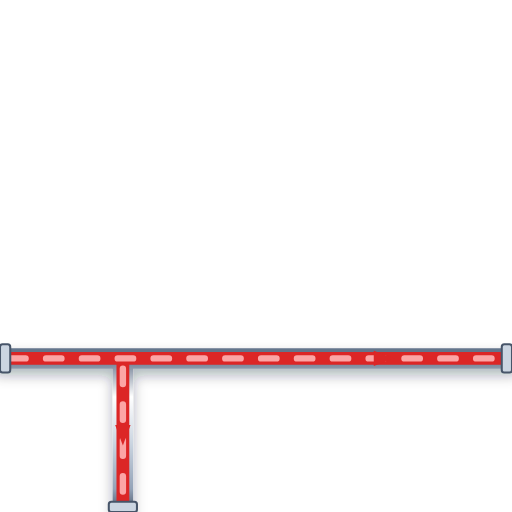
t = 0.00 s
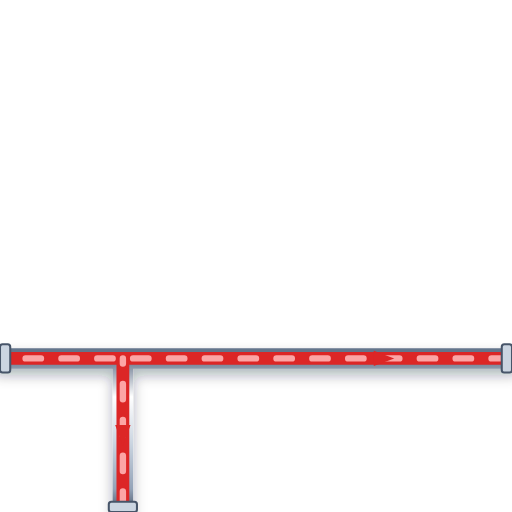
t = 0.20 s
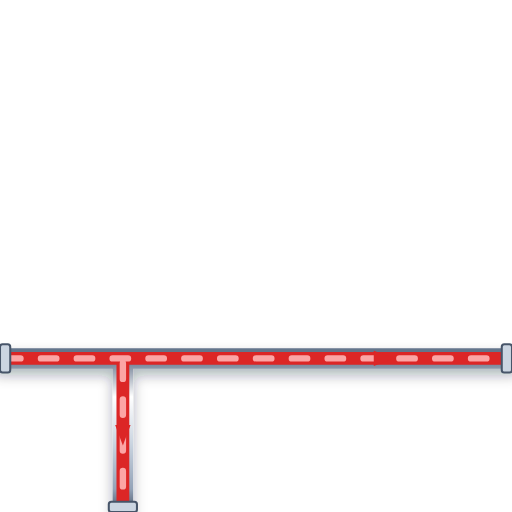
t = 0.40 s
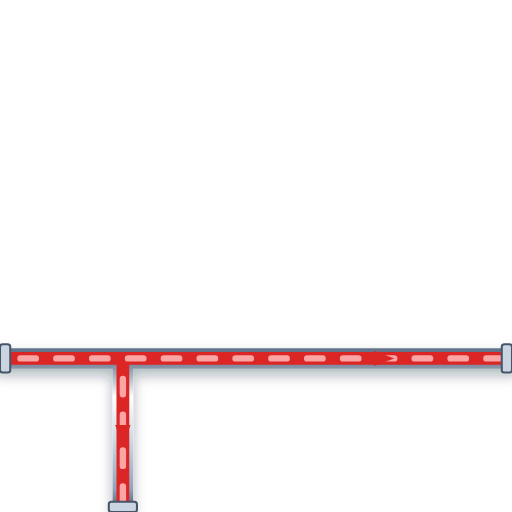
t = 0.60 s

The animated SVG that drew these frames (rendered in a browser with its animation timeline set to each time). Animation: 1 CSS @keyframes rule; one cycle of 0.80 s, repeats indefinitely.

<svg xmlns="http://www.w3.org/2000/svg" viewBox="0 0 200 200" width="200" height="200">
  <defs>
    <style>
      @keyframes p-flow-anim {
        from { stroke-dashoffset: 24; } to { stroke-dashoffset: 0; }
      }
      .anim-p-flow {
        stroke-dasharray: 6 8;
        animation: p-flow-anim 0.8s linear infinite;
      }
    </style>
    <filter id="ssPipeShadow" x="-15%" y="-15%" width="130%" height="130%">
      <feDropShadow dx="0" dy="2.5" stdDeviation="2.5" flood-color="#0f172a" flood-opacity="0.32" />
    </filter>
    <linearGradient id="ssPipeGradH" x1="0%" y1="0%" x2="0%" y2="100%">
      <stop offset="0%" stop-color="#64748b" /><stop offset="25%" stop-color="#ffffff" />
      <stop offset="55%" stop-color="#cbd5e1" /><stop offset="85%" stop-color="#94a3b8" /><stop offset="100%" stop-color="#475569" />
    </linearGradient>
  </defs>

  <!-- Stainless Steel 316 Outer Casing (8px with 3D Drop Shadow) -->
  <path d="M 0 140 L 200 140 M 48 140 L 48 200" stroke="url(#ssPipeGradH)" stroke-width="8" fill="none" stroke-linecap="round" stroke-linejoin="round" filter="url(#ssPipeShadow)"/>

  <!-- Process Fluid Core (5px) -->
  <path d="M 0 140 L 200 140 M 48 140 L 48 200" stroke="#DC2626" stroke-width="5" fill="none" stroke-linecap="round" stroke-linejoin="round"/>

  <!-- Animated Fluid Flow Stream Dashes (2.5px) -->
  <path d="M 0 140 L 200 140 M 48 140 L 48 200" stroke="#FCA5A5" stroke-width="2.5" fill="none" stroke-linejoin="round" stroke-linecap="round" class="anim-p-flow"/>

  <!-- Directional Flow Arrow -->
  <polygon points="146,137 154,140 146,143" fill="#DC2626" /> <polygon points="45,166 48,174 51,166" fill="#DC2626" />

  <!-- ANSI Flange Connection Collars -->
  <rect x="0" y="134.5" width="4" height="11" rx="1" fill="#cbd5e1" stroke="#475569" stroke-width="0.8"/>
  <rect x="196" y="134.5" width="4" height="11" rx="1" fill="#cbd5e1" stroke="#475569" stroke-width="0.8"/>
  <rect x="42.5" y="196" width="11" height="4" rx="1" fill="#cbd5e1" stroke="#475569" stroke-width="0.8"/>
</svg>
